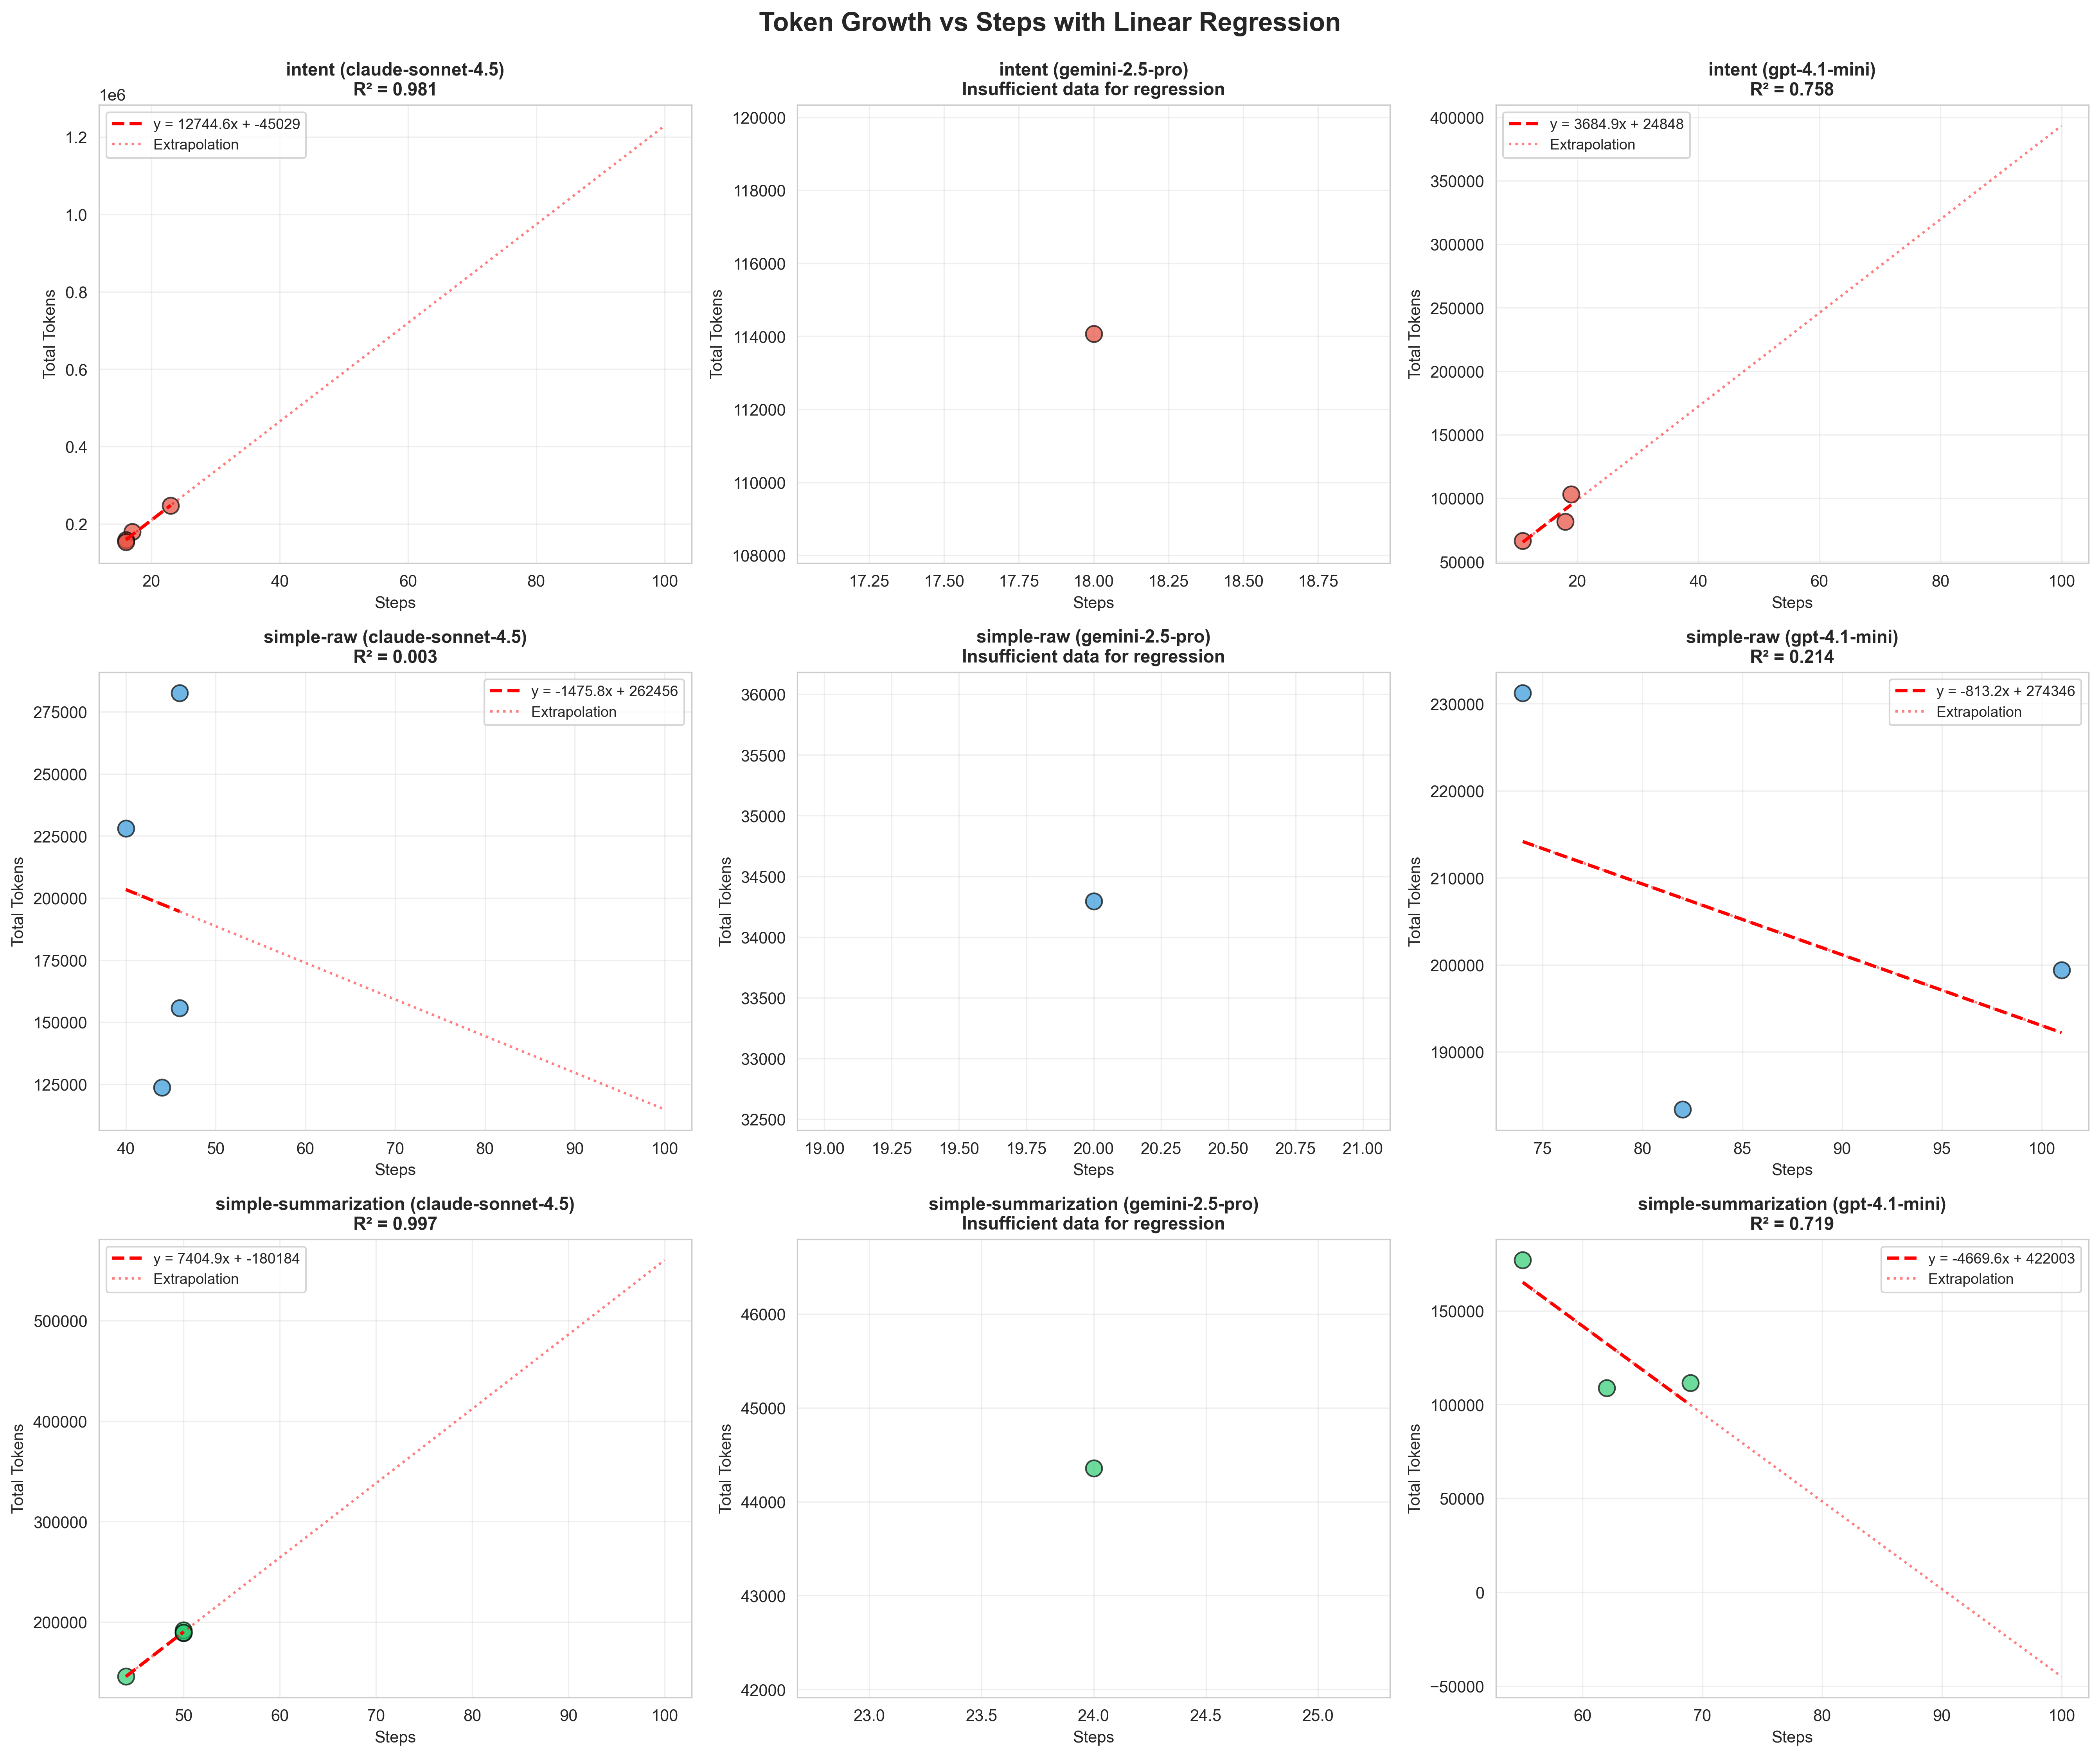

Source data for this figure (header and first rows):
agent_type, model_name, slope, intercept, r_squared, std_error, predicted_tokens_at_50_steps, predicted_tokens_at_100_steps, predicted_tokens_at_200_steps, predicted_tokens_at_500_steps
intent, anthropic-claude-sonnet-4.5, 12745, -45029, 0.9805, 1270, 592203, 1229435, 2503900, 6327294
intent, openai-gpt-4.1-mini, 3685, 24848, 0.7583, 2080, 209092, 393337, 761826, 1867295
simple-raw, anthropic-claude-sonnet-4.5, -1476, 262456, 0.003399, 17868, 188668, 114881, -32693, -475418
simple-raw, openai-gpt-4.1-mini, -813.2, 274346, 0.2143, 1557, 233683, 193020, 111695, -132278
simple-summarization, anthropic-claude-sonnet-4.5, 7405, -180184, 0.9973, 271, 190060, 560304, 1300793, 3522260
simple-summarization, openai-gpt-4.1-mini, -4670, 422003, 0.7192, 2918, 188520, -44961, -511926, -1912818
